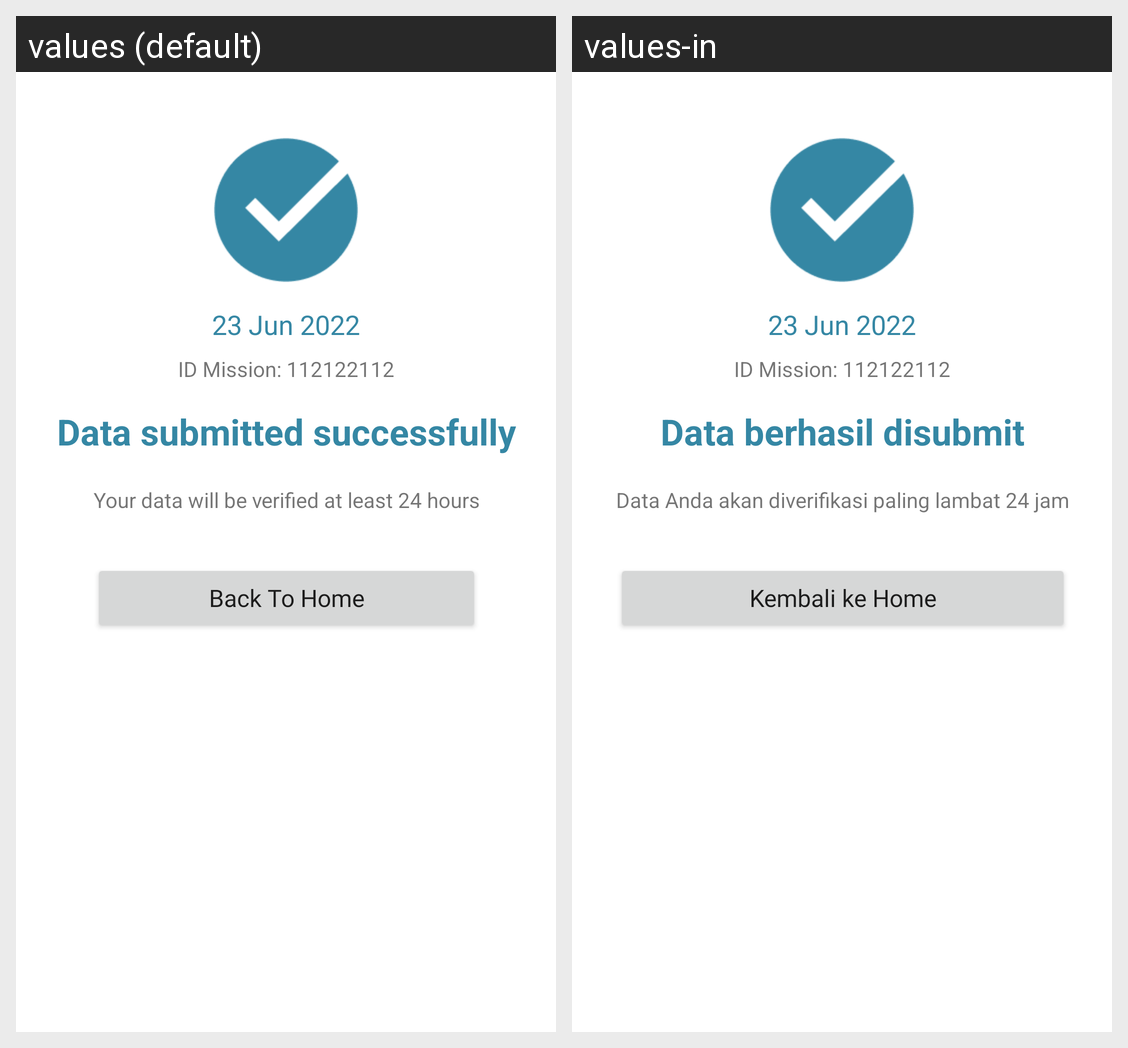

The same Android screen rendered under two of its app's locales, left to right. List the strings drawn on it with the default value and each locale's translation.
Android screen res/layout/dialog_form_success.xml rendered under 2 locales, left to right: values (default), values-in. Device: Nexus 5 (rendered at 1080×1920; each locale shown at half size, 540×960, under a caption strip naming it); theme Theme.RelasiaHelperApp.
Strings drawn on this screen, with the default value and each locale's value (text and hints the layout hard-codes, and strings that could not be matched under every locale, appear in the picture but are not listed):

example_date
  values: 23 Jun 2022
  values-in: 23 Jun 2022

example_desc
  values: ID Mission: 112122112
  values-in: ID Mission: 112122112

data_submitted_successfully
  values: Data submitted successfully
  values-in: Data berhasil disubmit

your_data_will_be_verified_at_least_24_hours
  values: Your data will be verified at least 24 hours
  values-in: Data Anda akan diverifikasi paling lambat 24 jam

back_to_home
  values: Back To Home
  values-in: Kembali ke Home
